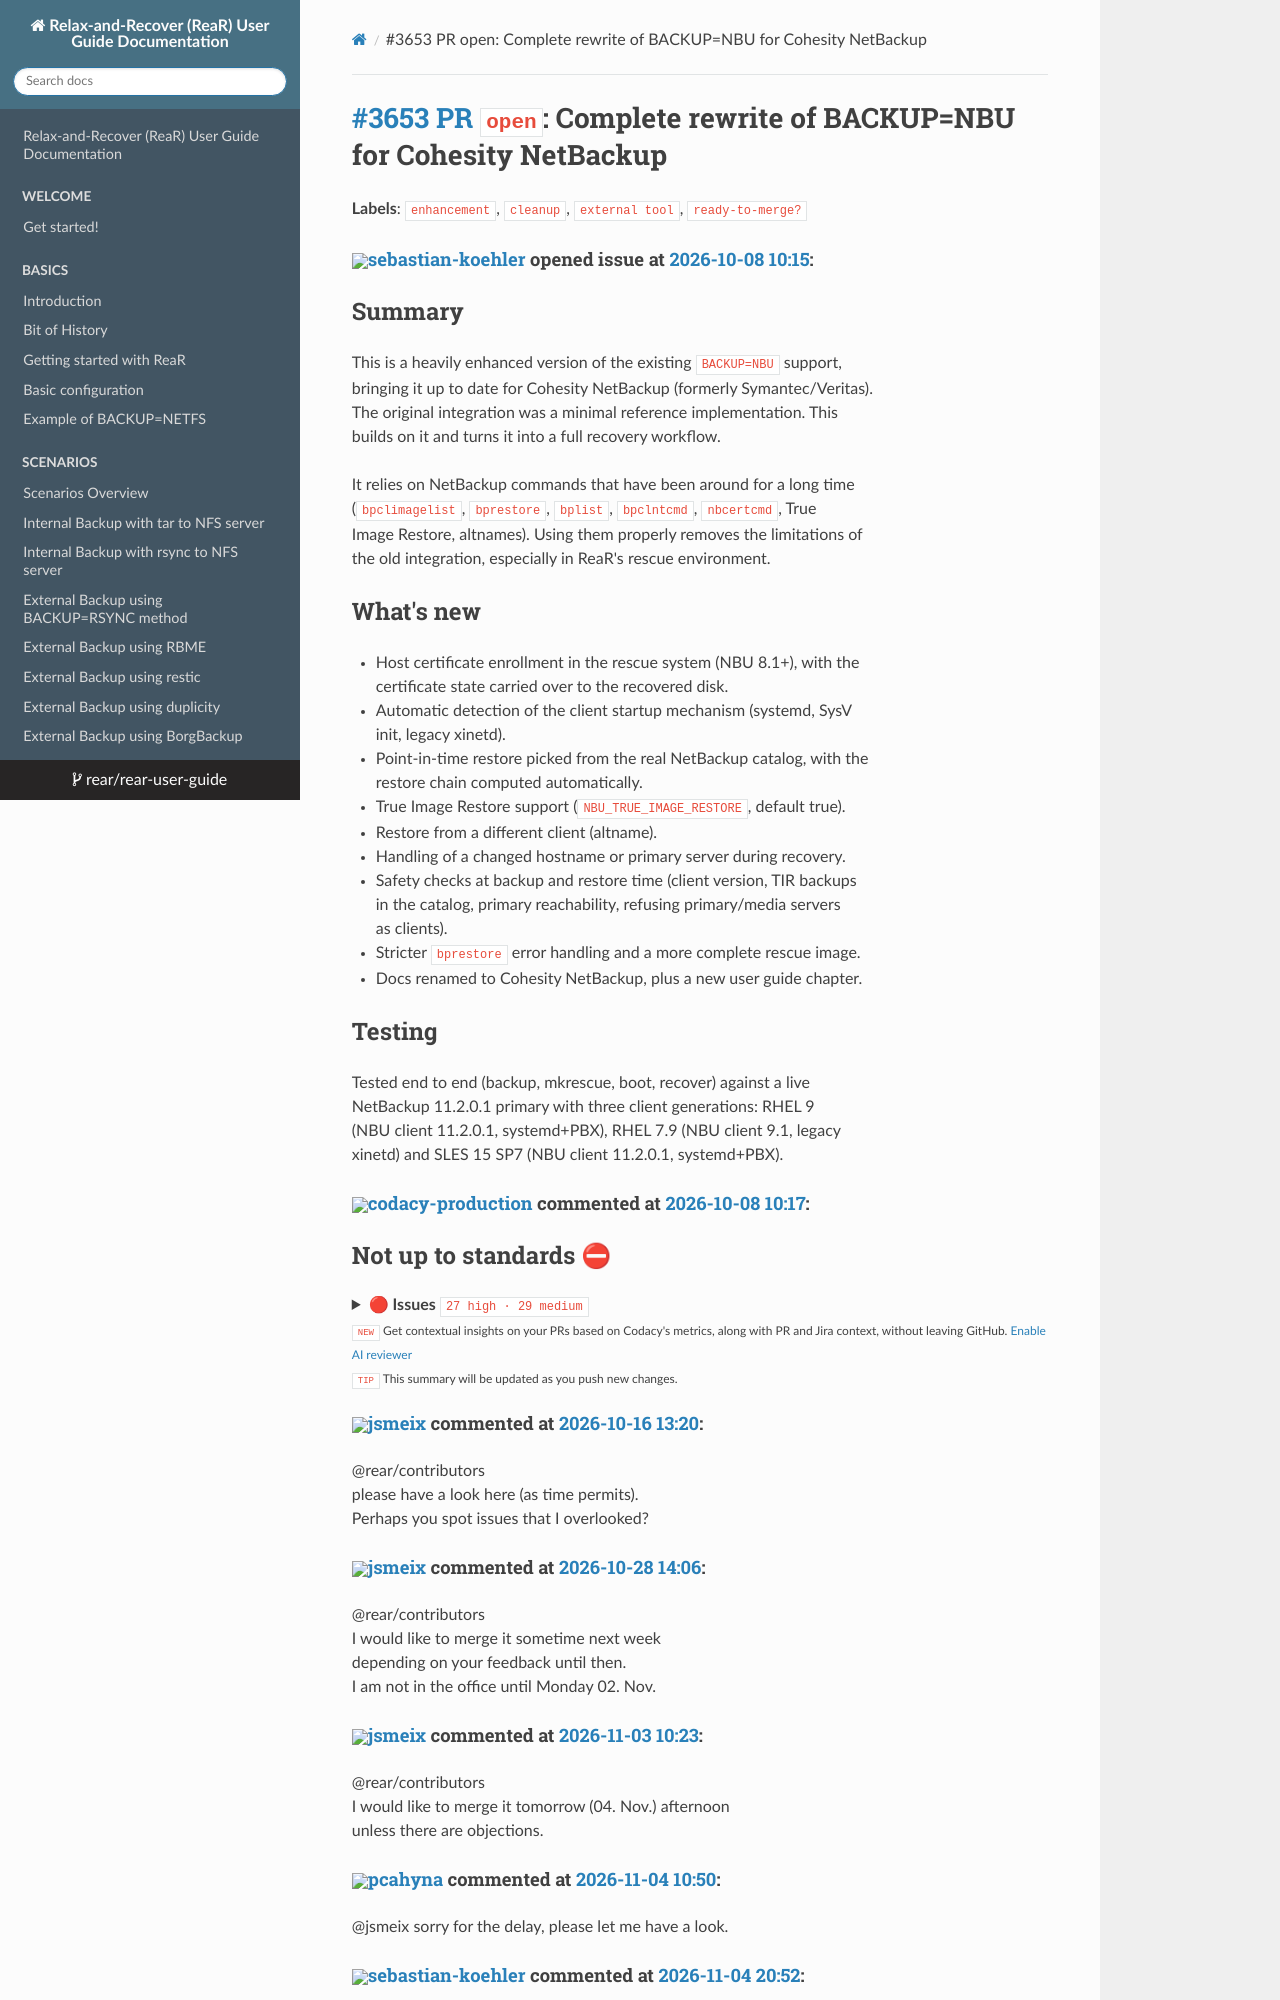

repository: rear/rear-user-guide · page: issues/2026-10-08.3653.pr.open.html · generator: mkdocs

# [\#3653 PR](https://github.com/rear/rear/pull/3653) `open`: Complete rewrite of BACKUP=NBU for Cohesity NetBackup

**Labels**: `enhancement`, `cleanup`, `external tool`, `ready-to-merge?`

#### <img src="https://avatars.githubusercontent.com/u/61417309?v=4" width="50">[sebastian-koehler](https://github.com/sebastian-koehler) opened issue at [2026-10-08 10:15](https://github.com/rear/rear/pull/3653):

## Summary

This is a heavily enhanced version of the existing `BACKUP=NBU`
support,  
bringing it up to date for Cohesity NetBackup (formerly
Symantec/Veritas).  
The original integration was a minimal reference implementation. This  
builds on it and turns it into a full recovery workflow.

It relies on NetBackup commands that have been around for a long time  
(`bpclimagelist`, `bprestore`, `bplist`, `bpclntcmd`, `nbcertcmd`,
True  
Image Restore, altnames). Using them properly removes the limitations
of  
the old integration, especially in ReaR's rescue environment.

## What's new

-   Host certificate enrollment in the rescue system (NBU 8.1+), with
    the  
    certificate state carried over to the recovered disk.
-   Automatic detection of the client startup mechanism (systemd, SysV  
    init, legacy xinetd).
-   Point-in-time restore picked from the real NetBackup catalog, with
    the  
    restore chain computed automatically.
-   True Image Restore support (`NBU_TRUE_IMAGE_RESTORE`, default true).
-   Restore from a different client (altname).
-   Handling of a changed hostname or primary server during recovery.
-   Safety checks at backup and restore time (client version, TIR
    backups  
    in the catalog, primary reachability, refusing primary/media
    servers  
    as clients).
-   Stricter `bprestore` error handling and a more complete rescue
    image.
-   Docs renamed to Cohesity NetBackup, plus a new user guide chapter.

## Testing

Tested end to end (backup, mkrescue, boot, recover) against a live  
NetBackup 11.2.0.1 primary with three client generations: RHEL 9  
(NBU client 11.2.0.1, systemd+PBX), RHEL 7.9 (NBU client 9.1, legacy  
xinetd) and SLES 15 SP7 (NBU client 11.2.0.1, systemd+PBX).

#### <img src="https://avatars.githubusercontent.com/in/56611?v=4" width="50">[codacy-production](https://github.com/apps/codacy-production) commented at [2026-10-08 10:17](https://github.com/rear/rear/pull/3653#issuecomment-6057694650):

## Not up to standards ⛔

<details><summary><strong>🔴 Issues</strong>  <code>27 high · 29 medium</code></summary>

> <br/>
>
> **Alerts:**  
> ⚠ 56 issues (≤ 0 issues of at least minor severity)
>
> **Results:**  
> `56` new issues
>
> <table>
> <thead>
> <tr class="header">
> <th>Category</th>
> <th>Results</th>
> </tr>
> </thead>
> <tbody>
> <tr class="odd">
> <td>BestPractice</td>
> <td><code>28</code> medium</td>
> </tr>
> <tr class="even">
> <td>ErrorProne</td>
> <td><code>1</code> medium <br/> <code>27</code> high</td>
> </tr>
> </tbody>
> </table>
>
> [View in
> Codacy](https://app.codacy.com/gh/rear/rear/pull-requests/3653/issues)  
> <br/>

</details>

<sub>`NEW` Get contextual insights on your PRs based on Codacy's
metrics, along with PR and Jira context, without leaving GitHub. [Enable
AI
reviewer](https://app.codacy.com/organizations/gh/rear/integrations/provider)</sub>  
<sub>`TIP` This summary will be updated as you push new changes.</sub>

<!-- a1b2c3d4-e5f6-7890-abcd-ef1234567890 -->

#### <img src="https://avatars.githubusercontent.com/u/1788608?u=925fc54e2ce01551392622446ece427f51e2f0ce&v=4" width="50">[jsmeix](https://github.com/jsmeix) commented at [2026-10-16 13:20](https://github.com/rear/rear/pull/3653#issuecomment-6216410830):

@rear/contributors  
please have a look here (as time permits).  
Perhaps you spot issues that I overlooked?

#### <img src="https://avatars.githubusercontent.com/u/1788608?u=925fc54e2ce01551392622446ece427f51e2f0ce&v=4" width="50">[jsmeix](https://github.com/jsmeix) commented at [2026-10-28 14:06](https://github.com/rear/rear/pull/3653#issuecomment-6471162675):

@rear/contributors  
I would like to merge it sometime next week  
depending on your feedback until then.  
I am not in the office until Monday 02. Nov.

#### <img src="https://avatars.githubusercontent.com/u/1788608?u=925fc54e2ce01551392622446ece427f51e2f0ce&v=4" width="50">[jsmeix](https://github.com/jsmeix) commented at [2026-11-03 10:23](https://github.com/rear/rear/pull/3653#issuecomment-6601075094):

@rear/contributors  
I would like to merge it tomorrow (04. Nov.) afternoon  
unless there are objections.
